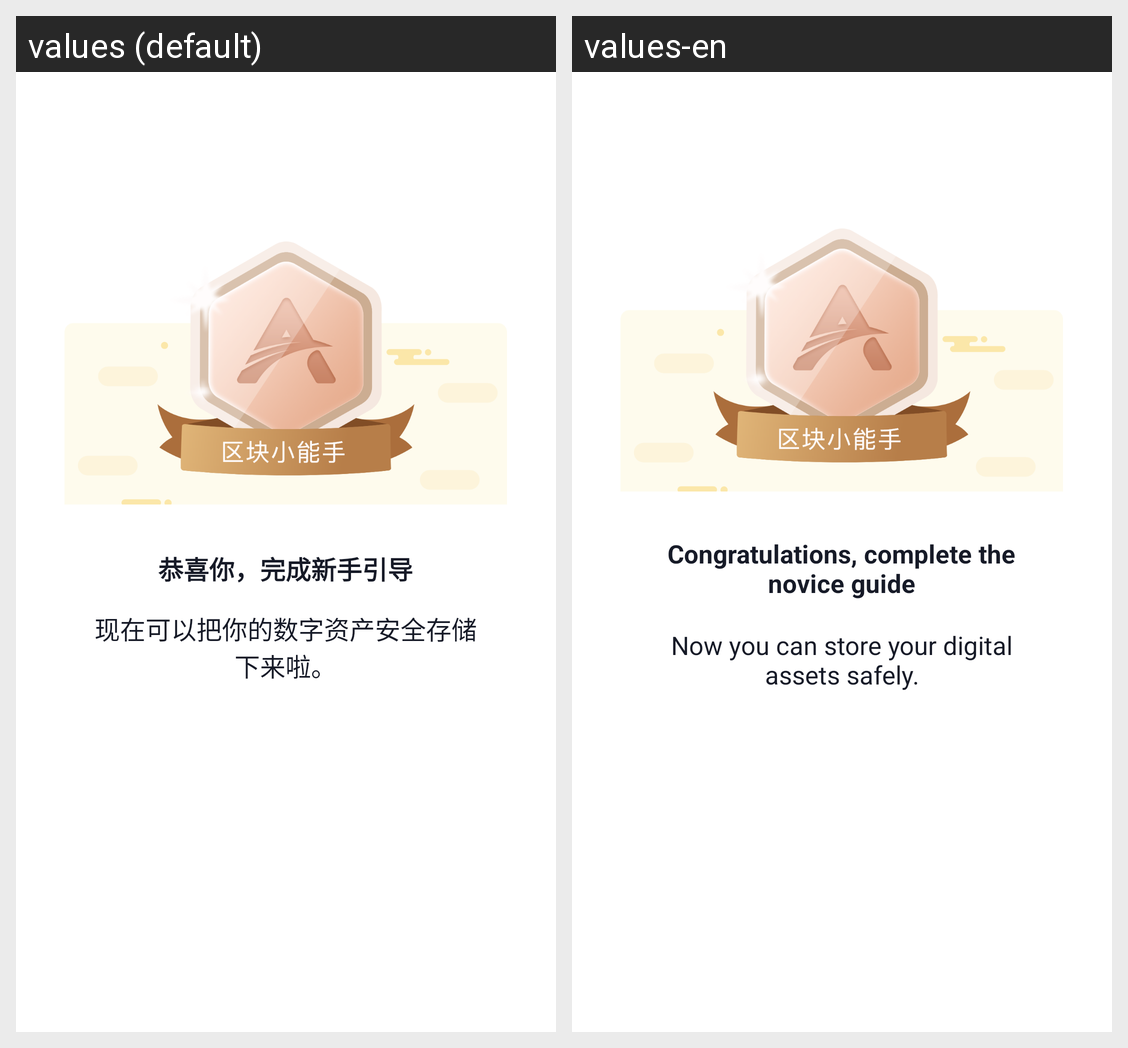

Strings drawn on this Android screen and how each of the app's shown locales translates them:
Android screen res/layout/dialog_new_guide_end.xml rendered under 2 locales, left to right: values (default), values-en. Device: Nexus 5 (rendered at 1080×1920; each locale shown at half size, 540×960, under a caption strip naming it); theme AppThemeTrans.
Strings drawn on this screen, with the default value and each locale's value (text and hints the layout hard-codes, and strings that could not be matched under every locale, appear in the picture but are not listed):

tittle_new_guide_end
  values: 恭喜你，完成新手引导
  values-en: Congratulations, complete the novice guide

text_new_guide_end_content
  values: 现在可以把你的数字资产安全存储下来啦。
  values-en: Now you can store your digital assets safely.
